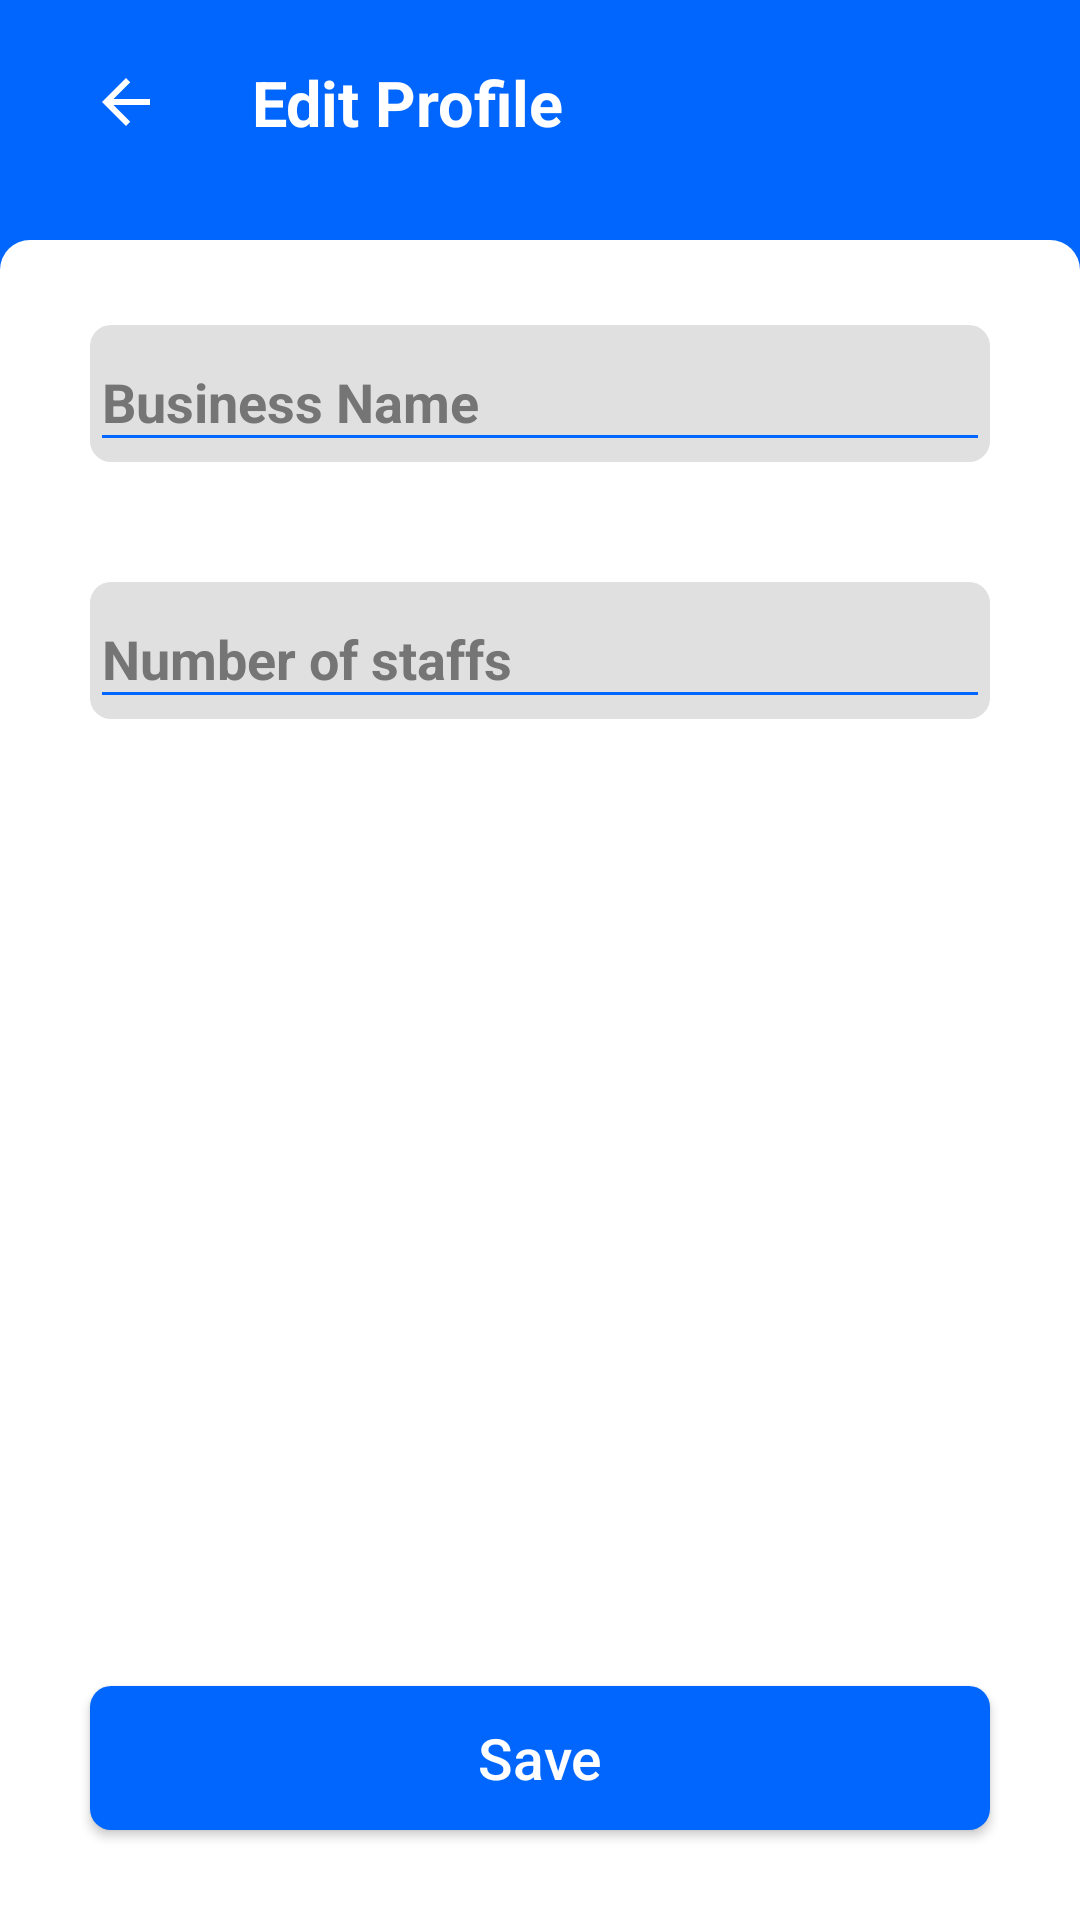

Here is an Android app screen rendered from its layout file. Give the layout XML and the strings, colors and styles it references.
<!-- AndroidManifest.xml: application theme Theme.PagarBook -->
<!-- res/layout/activity_edit_buiness_name.xml -->
<?xml version="1.0" encoding="utf-8"?>
<androidx.constraintlayout.widget.ConstraintLayout
    xmlns:android="http://schemas.android.com/apk/res/android"
    xmlns:tools="http://schemas.android.com/tools"
    xmlns:app="http://schemas.android.com/apk/res-auto"
    android:layout_width="match_parent"
    android:layout_height="match_parent"
    tools:context=".Views.Activity.EditBusinessNameActivity">


    <TextView
        android:id="@+id/textView17"
        android:layout_width="match_parent"
        android:layout_height="wrap_content"
        android:background="@color/dart_blue"
        android:drawableStart="@drawable/ic_baseline_arrow_back_24_white"
        android:drawablePadding="30dp"
        android:paddingLeft="30dp"
        android:paddingTop="20dp"
        android:paddingBottom="50dp"
        android:text="Edit Profile"
        android:textColor="@color/white"
        android:textSize="21sp"
        android:textStyle="bold"
        app:layout_constraintEnd_toEndOf="parent"
        app:layout_constraintStart_toStartOf="parent"
        app:layout_constraintTop_toTopOf="parent" />

    <View
        android:layout_width="match_parent"
        android:layout_height="match_parent"
        android:background="@drawable/editname_corner_round"
        android:layout_marginTop="80dp"/>

    <com.google.android.material.textfield.TextInputLayout
        android:id="@+id/textInputLayout2"
        android:layout_width="match_parent"
        android:layout_height="wrap_content"
        android:layout_marginStart="30dp"
        android:textColorHint="@color/Gray"
        app:hintTextAppearance="@style/TextAppearance.App.TextInputLayout"
        android:layout_marginTop="10dp"
        android:layout_marginEnd="30dp"
        android:background="@drawable/deatilstextview"
        app:layout_constraintEnd_toEndOf="parent"
        app:layout_constraintStart_toStartOf="parent"
        app:layout_constraintTop_toBottomOf="@+id/textView17">

        <com.google.android.material.textfield.TextInputEditText
            android:layout_width="match_parent"
            android:id="@+id/EtEditBusinessName"
            android:layout_height="wrap_content"
            android:backgroundTint="@color/dart_blue"
            android:hint="Business Name"
            android:textColor="@color/black"
            android:textStyle="bold" />
    </com.google.android.material.textfield.TextInputLayout>

    <com.google.android.material.textfield.TextInputLayout
        android:layout_width="match_parent"
        android:layout_height="wrap_content"
        android:layout_marginStart="30dp"
        android:layout_marginTop="40dp"
        android:layout_marginEnd="30dp"
        android:background="@drawable/deatilstextview"
        android:textColorHint="@color/Gray"

        app:hintTextAppearance="@style/TextAppearance.App.TextInputLayout"
        app:layout_constraintEnd_toEndOf="parent"
        app:layout_constraintStart_toStartOf="parent"
        app:layout_constraintTop_toBottomOf="@+id/textInputLayout2">

        <com.google.android.material.textfield.TextInputEditText
            android:layout_width="match_parent"
            android:id="@+id/EtEditStaffCount"
            android:layout_height="wrap_content"
            android:backgroundTint="@color/dart_blue"
            android:hint="Number of staffs"
            android:inputType="number"
            android:textColor="@color/black"
            android:textStyle="bold" />
    </com.google.android.material.textfield.TextInputLayout>

    <Button
        android:id="@+id/btn_BusinessNameSave"
        android:layout_width="match_parent"
        android:layout_height="wrap_content"
        android:layout_gravity="bottom"
        android:background="@drawable/blue_button_corner"
        android:text="Save"
        android:textAllCaps="false"
        android:textSize="19sp"
        android:layout_margin="30sp"
        android:textColor="@color/white"
        app:layout_constraintBottom_toBottomOf="parent"
        app:layout_constraintEnd_toEndOf="parent"
        app:layout_constraintStart_toStartOf="parent" />
</androidx.constraintlayout.widget.ConstraintLayout>
<!-- resources referenced by this layout -->
<resources>
  <color name="Gray">#757575</color>
  <color name="black">#FF000000</color>
  <color name="dart_blue">#0166fe</color>
  <color name="white">#FFFFFFFF</color>
  <!-- drawable blue_button_corner (drawable) -->
  <?xml version="1.0" encoding="utf-8"?>
  <shape xmlns:android="http://schemas.android.com/apk/res/android">
      <solid android:color="@color/dart_blue"/>
      <corners android:radius="7dp"/>
  </shape>
  <!-- drawable deatilstextview (drawable) -->
  <?xml version="1.0" encoding="utf-8"?>
  <shape xmlns:android="http://schemas.android.com/apk/res/android"
      android:shape="rectangle">
      <solid android:color="#e0e0e0"/>
      <corners android:radius="7dp"/>
  
  </shape>
  <!-- drawable editname_corner_round (drawable) -->
  <?xml version="1.0" encoding="utf-8"?>
  <shape xmlns:android="http://schemas.android.com/apk/res/android">
  <solid android:color="@color/white"/>
      <corners android:topLeftRadius="10dp"
          android:topRightRadius="10dp"/>
  </shape>
  <!-- drawable ic_baseline_arrow_back_24_white (drawable-v24) -->
  <?xml version="1.0" encoding="utf-8"?>
  <vector xmlns:android="http://schemas.android.com/apk/res/android" xmlns:app="http://schemas.android.com/apk/res-auto" xmlns:aapt="http://schemas.android.com/aapt" android:height="24dp" android:width="24dp" android:viewportWidth="24" android:viewportHeight="24">
      <path android:fillColor="@android:color/white" android:pathData="M20,11H7.83l5.59,-5.59L12,4l-8,8 8,8 1.41,-1.41L7.83,13H20v-2z"/>
  </vector>
  <style name="Theme.PagarBook" parent="Theme.AppCompat.DayNight.NoActionBar">
          
          <item name="colorPrimary">@color/light_blue</item>
          <item name="colorPrimaryVariant">@color/light_blue</item>
          <item name="colorOnPrimary">@color/white</item>
          
          <item name="colorSecondary">@color/teal_200</item>
          <item name="colorSecondaryVariant">@color/teal_700</item>
          <item name="colorOnSecondary">@color/black</item>
          
          <item name="android:statusBarColor" tools:targetApi="l">?attr/colorPrimaryVariant</item>
          
      </style>
  <color name="light_blue">#0166fe</color>
  <color name="teal_200">#FF03DAC5</color>
  <color name="teal_700">#FF018786</color>
</resources>
